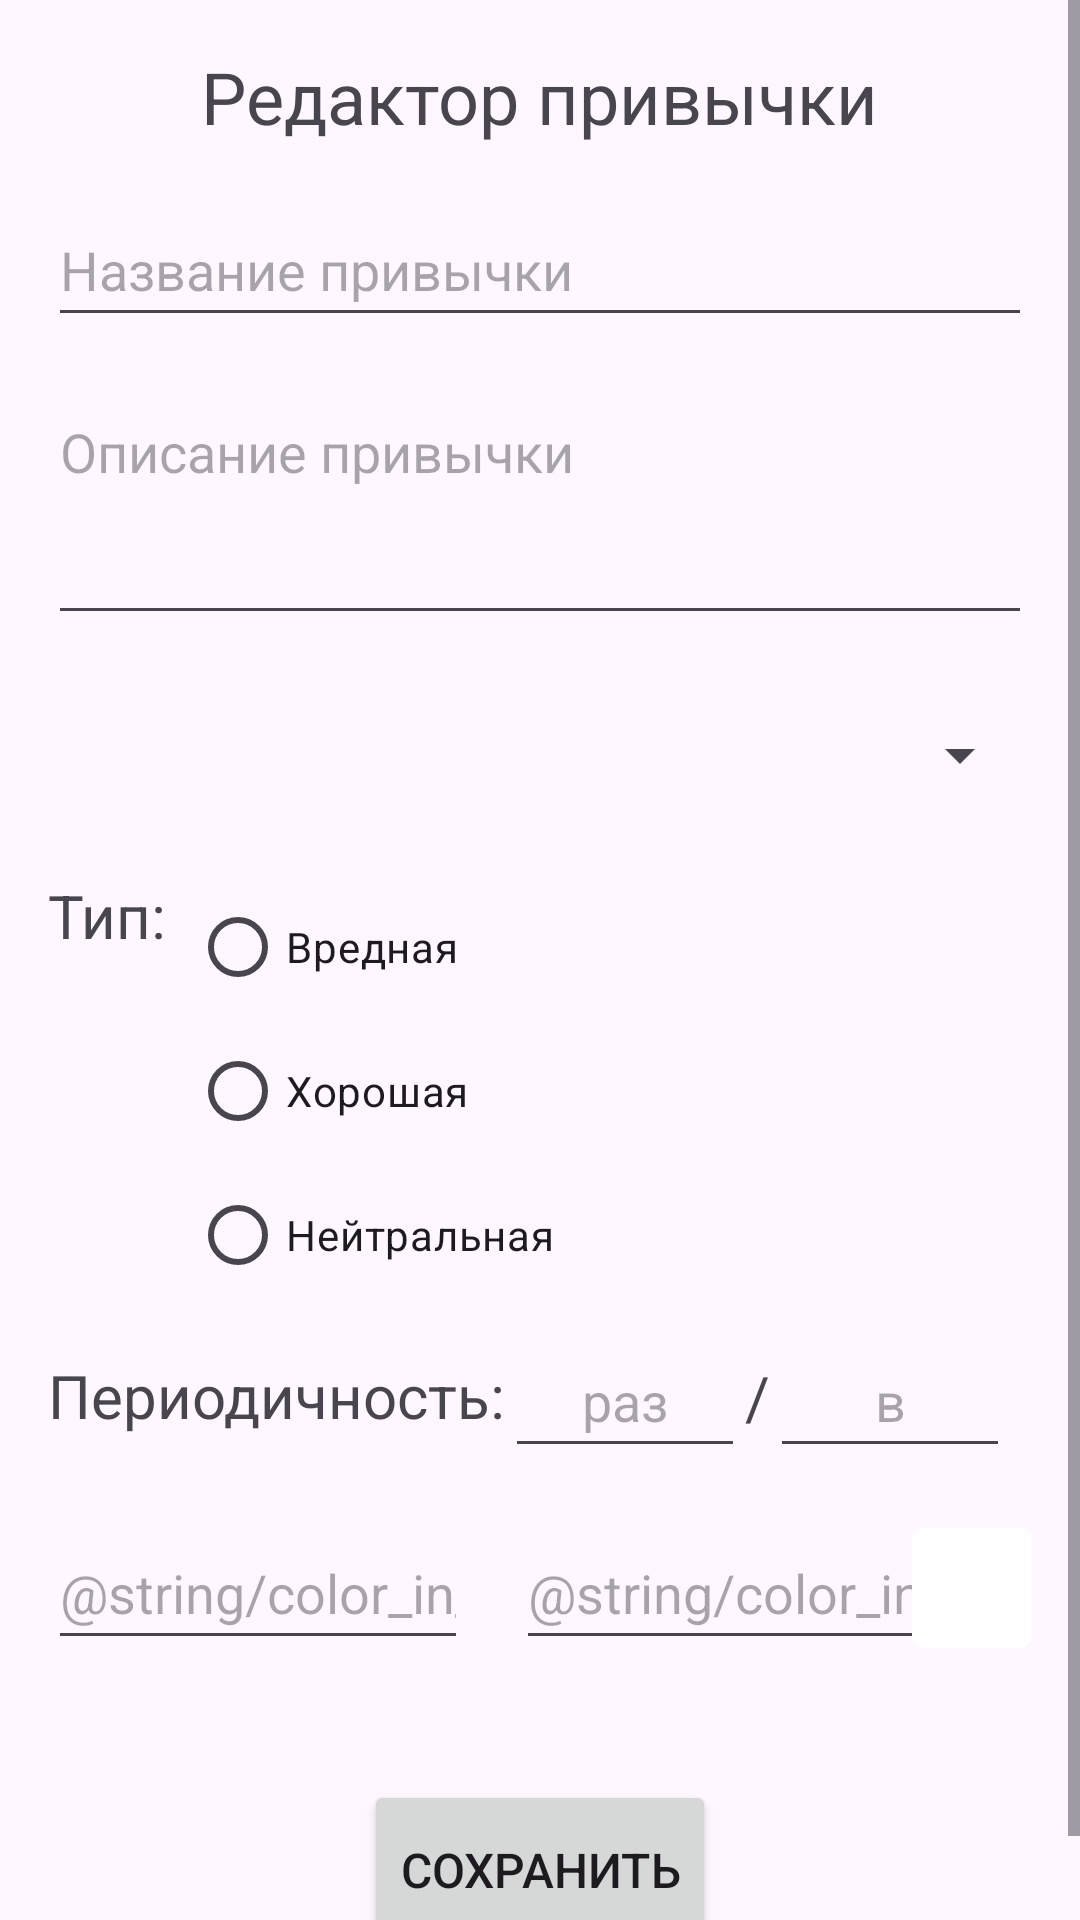

The Android layout XML behind this screen, and the referenced resources:
<!-- AndroidManifest.xml: application theme Theme.HabitTracker -->
<!-- res/layout/activity_habit_editor.xml -->
<ScrollView xmlns:android="http://schemas.android.com/apk/res/android"
    xmlns:app="http://schemas.android.com/apk/res-auto"
    xmlns:tools="http://schemas.android.com/tools"
    android:layout_width="match_parent"
    android:layout_height="match_parent"
    tools:context=".HabitEditorActivity">

    <androidx.constraintlayout.widget.ConstraintLayout
        android:layout_width="match_parent"
        android:layout_height="wrap_content"
        android:padding="16dp">

        <TextView
            android:id="@+id/habitEditorTextTitle"
            android:layout_width="wrap_content"
            android:layout_height="wrap_content"
            android:text="@string/editor_of_habit"
            android:textSize="24sp"
            app:layout_constraintEnd_toEndOf="parent"
            app:layout_constraintStart_toStartOf="parent"
            app:layout_constraintTop_toTopOf="parent" />

        <EditText
            android:id="@+id/habitEditorNameEditText"
            android:layout_width="0dp"
            android:layout_height="48dp"
            android:layout_marginTop="16dp"
            android:hint="@string/name_of_habit"
            android:importantForAutofill="no"
            android:inputType="text"
            android:textSize="18sp"
            app:layout_constraintEnd_toEndOf="parent"
            app:layout_constraintStart_toStartOf="parent"
            app:layout_constraintTop_toBottomOf="@id/habitEditorTextTitle" />

        <EditText
            android:id="@+id/habitEditorDescriptionEditText"
            android:layout_width="0dp"
            android:layout_height="wrap_content"
            android:layout_marginTop="16dp"
            android:gravity="top"
            android:hint="@string/description_of_habit"
            android:importantForAutofill="no"
            android:inputType="textMultiLine"
            android:minLines="3"
            app:layout_constraintEnd_toEndOf="parent"
            app:layout_constraintStart_toStartOf="parent"
            app:layout_constraintTop_toBottomOf="@id/habitEditorNameEditText" />

        <Spinner
            android:id="@+id/habitEditorPrioritySpinner"
            android:layout_width="0dp"
            android:layout_height="48dp"
            android:layout_marginTop="16dp"
            app:layout_constraintEnd_toEndOf="parent"
            app:layout_constraintStart_toStartOf="parent"
            app:layout_constraintTop_toBottomOf="@id/habitEditorDescriptionEditText" />

        <TextView
            android:id="@+id/habitEditorTextType"
            android:layout_width="wrap_content"
            android:layout_height="wrap_content"
            android:layout_marginTop="16dp"
            android:text="@string/type_with_double_dots"
            android:textSize="20sp"
            app:layout_constraintStart_toStartOf="parent"
            app:layout_constraintTop_toBottomOf="@+id/habitEditorPrioritySpinner" />

        <RadioGroup
            android:id="@+id/habitEditorTypeRadioGroup"
            android:layout_width="0dp"
            android:layout_height="wrap_content"
            android:layout_marginStart="8dp"
            app:layout_constraintEnd_toEndOf="parent"
            app:layout_constraintStart_toEndOf="@+id/habitEditorTextType"
            app:layout_constraintTop_toTopOf="@+id/habitEditorTextType">

            <RadioButton
                android:id="@+id/habitEditorTypeBad"
                android:layout_width="wrap_content"
                android:layout_height="wrap_content"
                android:text="@string/bad_habit" />

            <RadioButton
                android:id="@+id/habitEditorTypeGood"
                android:layout_width="wrap_content"
                android:layout_height="wrap_content"
                android:text="@string/good_habit" />

            <RadioButton
                android:id="@+id/habitEditorTypeNeutral"
                android:layout_width="wrap_content"
                android:layout_height="wrap_content"
                android:text="@string/neutral_habit" />
        </RadioGroup>

        <TextView
            android:id="@+id/habitEditorTextPeriodicity"
            android:layout_width="wrap_content"
            android:layout_height="wrap_content"
            android:layout_marginTop="16dp"
            android:text="@string/periodicity_with_double_dots"
            android:textSize="20sp"

            app:layout_constraintStart_toStartOf="parent"
            app:layout_constraintTop_toBottomOf="@+id/habitEditorTypeRadioGroup" />

        <EditText
            android:id="@+id/habitEditorQuantityEditText"
            android:layout_width="80dp"
            android:layout_height="48dp"
            android:importantForAutofill="no"
            android:inputType="none"
            android:hint="@string/periodicity_first_part"
            android:gravity="center"
            app:layout_constraintBottom_toBottomOf="@+id/habitEditorTextPeriodicity"
            app:layout_constraintStart_toEndOf="@id/habitEditorTextPeriodicity"
            app:layout_constraintTop_toTopOf="@+id/habitEditorTextPeriodicity" />

        <TextView
            android:id="@+id/habitEditorTextPeriodicityDivider"
            android:layout_width="wrap_content"
            android:layout_height="wrap_content"
            android:text="/"
            android:textSize="20sp"
            app:layout_constraintBottom_toBottomOf="@+id/habitEditorQuantityEditText"
            app:layout_constraintStart_toEndOf="@+id/habitEditorQuantityEditText"
            app:layout_constraintTop_toTopOf="@+id/habitEditorQuantityEditText"
            tools:ignore="HardcodedText" />

        <EditText
            android:id="@+id/habitEditorPeriodicityEditText"
            android:layout_width="80dp"
            android:layout_height="48dp"
            android:importantForAutofill="no"
            android:inputType="none"
            android:hint="@string/periodicity_second_part"
            android:gravity="center"
            app:layout_constraintBottom_toBottomOf="@+id/habitEditorQuantityEditText"
            app:layout_constraintStart_toEndOf="@+id/habitEditorTextPeriodicityDivider"
            app:layout_constraintTop_toTopOf="@+id/habitEditorQuantityEditText" />

        <EditText
            android:id="@+id/habitEditorColorRgbEditText"
            android:layout_width="140dp"
            android:layout_height="48dp"
            android:hint="@string/color_in_rgb"
            android:importantForAutofill="no"
            android:inputType="text"
            android:layout_marginTop="16dp"
            android:textSize="18sp"
            app:layout_constraintStart_toStartOf="parent"
            app:layout_constraintTop_toBottomOf="@+id/habitEditorQuantityEditText" />

        <EditText
            android:id="@+id/habitEditorColorHsvEditText"
            android:layout_width="140dp"
            android:layout_height="48dp"
            android:layout_marginStart="16dp"
            android:hint="@string/color_in_hsv"
            android:importantForAutofill="no"
            android:inputType="text"
            android:textSize="18sp"
            app:layout_constraintBottom_toBottomOf="@+id/habitEditorColorRgbEditText"
            app:layout_constraintStart_toEndOf="@id/habitEditorColorRgbEditText"
            app:layout_constraintTop_toTopOf="@+id/habitEditorColorRgbEditText" />

        <View
            android:id="@+id/habitEditorColorPicker"
            android:layout_width="@dimen/color_square_size"
            android:layout_height="@dimen/color_square_size"
            android:foreground="@drawable/shape_rounded_card_stroked"
            android:background="@drawable/shape_rounded_color_picker_element"
            app:layout_constraintBottom_toBottomOf="@+id/habitEditorColorHsvEditText"
            app:layout_constraintEnd_toEndOf="parent"
            app:layout_constraintTop_toTopOf="@+id/habitEditorColorHsvEditText" />

        <Button
            android:id="@+id/habitEditorSaveButton"
            android:layout_width="wrap_content"
            android:layout_height="60dp"
            android:text="@string/save"
            android:textSize="16sp"
            android:layout_marginTop="40dp"
            app:layout_constraintEnd_toEndOf="parent"
            app:layout_constraintStart_toStartOf="parent"
            app:layout_constraintTop_toBottomOf="@+id/habitEditorColorRgbEditText" />

    </androidx.constraintlayout.widget.ConstraintLayout>
</ScrollView>
<!-- resources referenced by this layout -->
<resources>
  <dimen name="color_square_size">40dp</dimen>
  <!-- drawable shape_rounded_card_stroked (drawable) -->
  <?xml version="1.0" encoding="utf-8"?>
  <shape xmlns:android="http://schemas.android.com/apk/res/android">
      <corners android:radius="2dp" />
      <solid android:color="@color/white" />
      <stroke android:width="4dp" android:color="@color/black" />
  </shape>
  <!-- drawable shape_rounded_color_picker_element (drawable) -->
  <?xml version="1.0" encoding="utf-8"?>
  <shape xmlns:android="http://schemas.android.com/apk/res/android">
      <corners android:radius="2dp" />
      <solid android:color="@color/white"/>
      <stroke android:width="4dp" android:color="@color/white" />
  </shape>
  <string name="bad_habit">Вредная</string>
  <string name="description_of_habit">Описание привычки</string>
  <string name="editor_of_habit">Редактор привычки</string>
  <string name="good_habit">Хорошая</string>
  <string name="name_of_habit">Название привычки</string>
  <string name="neutral_habit">Нейтральная</string>
  <string name="periodicity_first_part">раз</string>
  <string name="periodicity_second_part">в</string>
  <string name="periodicity_with_double_dots">Периодичность:</string>
  <string name="save">Сохранить</string>
  <string name="type_with_double_dots">Тип:</string>
  <style name="Theme.HabitTracker" parent="Base.Theme.HabitTracker" />
  <color name="white">#FFFFFFFF</color>
  <color name="black">#FF000000</color>
  <style name="Base.Theme.HabitTracker" parent="Theme.Material3.Light.NoActionBar">
          
          
          <item name="isLightTheme">true</item>
      </style>
</resources>
